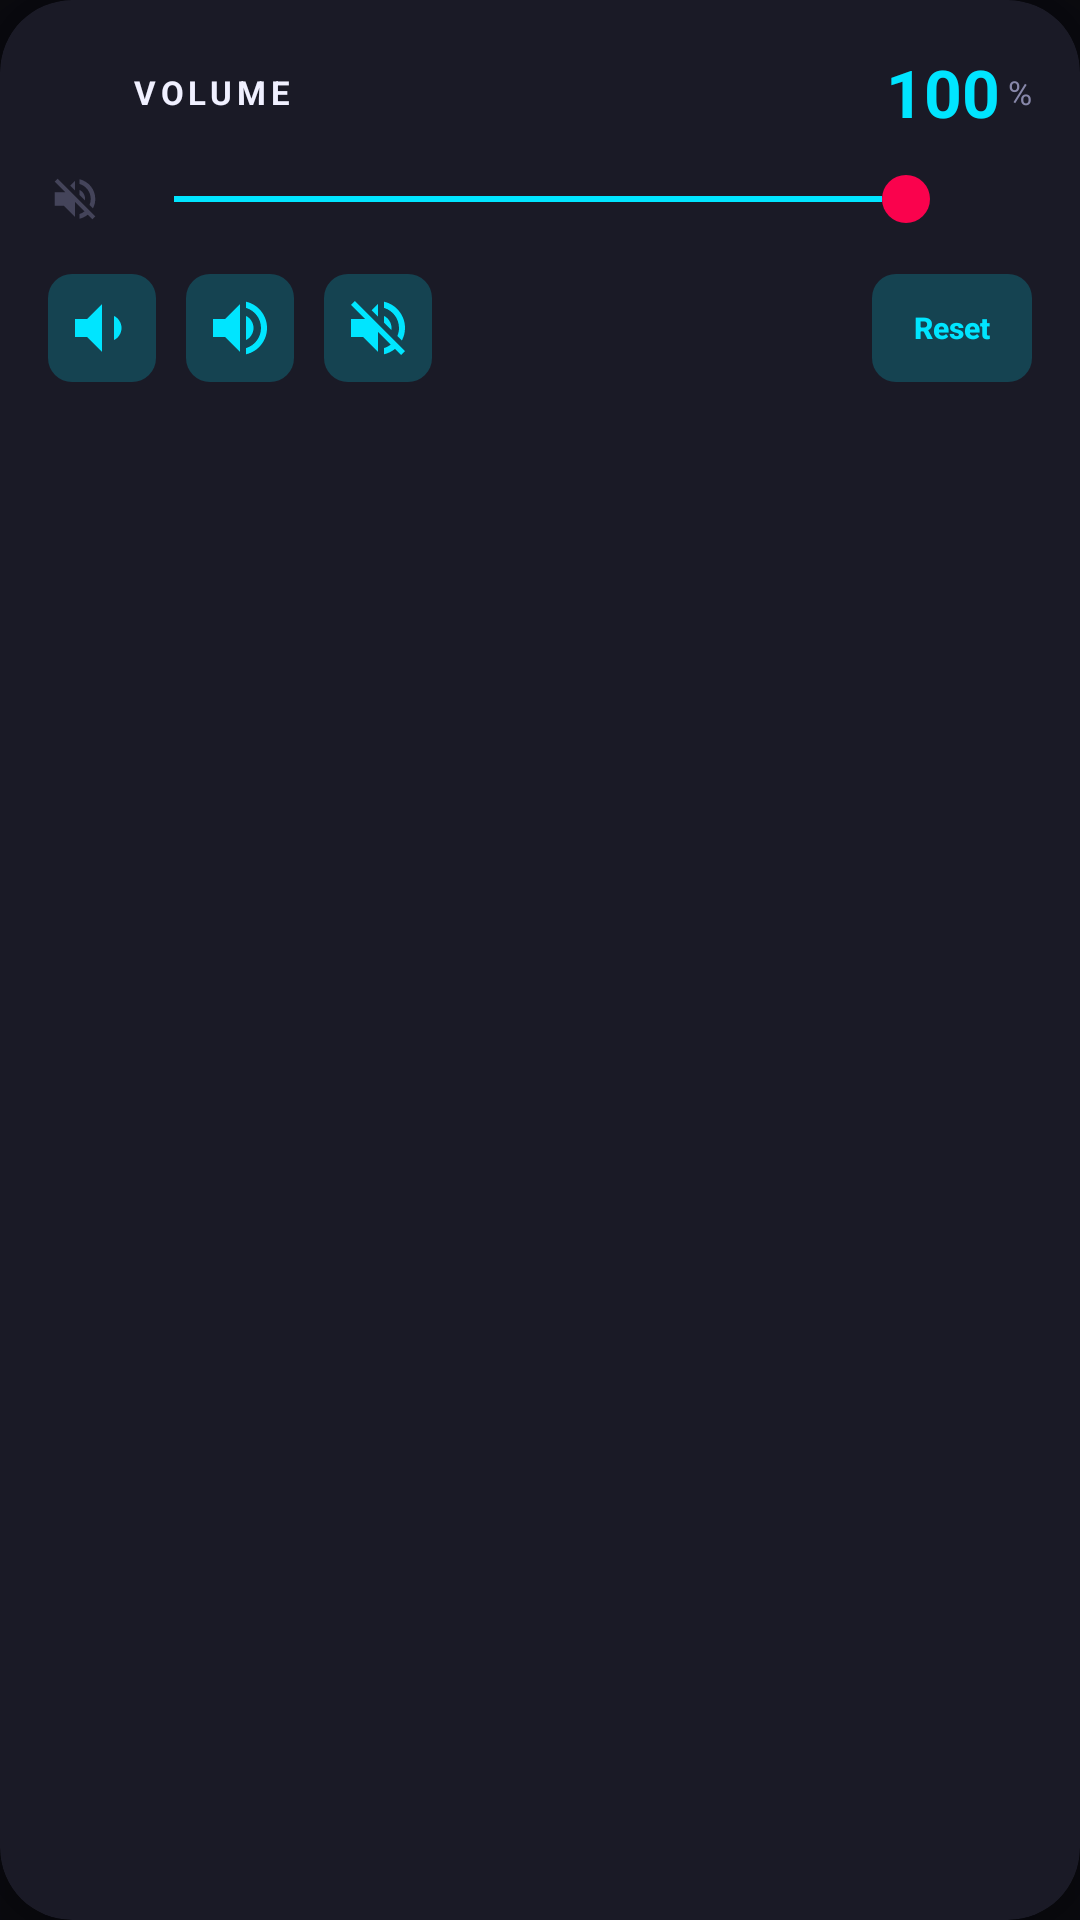

Here is an Android app screen rendered from its layout file. Give the layout XML and the strings, colors and styles it references.
<!-- AndroidManifest.xml: application theme Theme.MusicVault -->
<!-- res/layout/card_now_playing_volume.xml -->
<?xml version="1.0" encoding="utf-8"?>
<com.google.android.material.card.MaterialCardView xmlns:android="http://schemas.android.com/apk/res/android"
    xmlns:app="http://schemas.android.com/apk/res-auto"
    android:id="@+id/cardVolume"
    android:layout_width="match_parent"
    android:layout_height="wrap_content"
    app:cardBackgroundColor="@color/bg_card"
    app:cardCornerRadius="24dp"
    app:cardElevation="16dp"
    app:strokeWidth="0dp"
    app:strokeColor="@android:color/transparent">

    <androidx.core.widget.NestedScrollView
        android:layout_width="match_parent"
        android:layout_height="wrap_content"
        android:fillViewport="true">

        <LinearLayout
            android:layout_width="match_parent"
            android:layout_height="wrap_content"
            android:orientation="vertical"
            android:padding="16dp">

            <LinearLayout
                android:layout_width="match_parent"
                android:layout_height="wrap_content"
                android:layout_marginBottom="12dp"
                android:gravity="center_vertical"
                android:orientation="horizontal">

                <ImageView
                    android:id="@+id/ivVolumeIcon"
                    android:layout_width="20dp"
                    android:layout_height="20dp"
                    android:src="@drawable/ic_volume"
                    app:tint="@color/neon_cyan" />

                <TextView
                    android:layout_width="0dp"
                    android:layout_height="wrap_content"
                    android:layout_weight="1"
                    android:textStyle="bold"
                    android:letterSpacing="0.14"
                    android:paddingStart="8dp"
                    android:text="VOLUME"
                    android:textColor="@color/text_primary"
                    android:textSize="11sp" />

                <TextView
                    android:id="@+id/tvVolumeValue"
                    android:layout_width="wrap_content"
                    android:layout_height="wrap_content"
                    android:textStyle="bold"
                    android:text="100"
                    android:textColor="@color/neon_cyan"
                    android:textSize="22sp" />

                <TextView
                    android:layout_width="wrap_content"
                    android:layout_height="wrap_content"

                    android:text=" %"
                    android:textColor="@color/text_secondary"
                    android:textSize="11sp" />

            </LinearLayout>

            <LinearLayout
                android:layout_width="match_parent"
                android:layout_height="wrap_content"
                android:gravity="center_vertical"
                android:orientation="horizontal">

                <ImageView
                    android:layout_width="18dp"
                    android:layout_height="18dp"
                    android:src="@drawable/ic_volume_off"
                    app:tint="@color/text_hint" />

                <SeekBar
                    android:id="@+id/seekVolume"
                    android:layout_width="0dp"
                    android:layout_height="wrap_content"
                    android:layout_marginStart="8dp"
                    android:layout_marginEnd="8dp"
                    android:layout_weight="1"
                    android:max="100"
                    android:progress="100"
                    android:progressBackgroundTint="@color/seekbar_bg"
                    android:progressTint="@color/neon_cyan"
                    android:thumb="@drawable/seekbar_thumb" />

                <ImageView
                    android:layout_width="18dp"
                    android:layout_height="18dp"
                    android:src="@drawable/ic_volume"
                    app:tint="@color/neon_cyan" />

            </LinearLayout>

            <LinearLayout
                android:layout_width="match_parent"
                android:layout_height="36dp"
                android:layout_marginTop="16dp"
                android:gravity="center_vertical"
                android:orientation="horizontal">

                <ImageButton
                    android:id="@+id/btnVolumeDown"
                    android:layout_width="36dp"
                    android:layout_height="36dp"
                    android:background="@drawable/bg_button_outline_cyan"
                    android:contentDescription="Volume Down"
                    android:padding="7dp"
                    android:src="@drawable/ic_volume_down"
                    app:tint="@color/neon_cyan" />

                <ImageButton
                    android:id="@+id/btnVolumeUp"
                    android:layout_width="36dp"
                    android:layout_height="36dp"
                    android:layout_marginStart="10dp"
                    android:background="@drawable/bg_button_outline_cyan"
                    android:contentDescription="Volume Up"
                    android:padding="7dp"
                    android:src="@drawable/ic_volume_up"
                    app:tint="@color/neon_cyan" />

                <ImageButton
                    android:id="@+id/btnVolumeMute"
                    android:layout_width="36dp"
                    android:layout_height="36dp"
                    android:layout_marginStart="10dp"
                    android:background="@drawable/bg_button_outline_cyan"
                    android:contentDescription="Mute"
                    android:padding="7dp"
                    android:src="@drawable/ic_volume_off"
                    app:tint="@color/neon_cyan" />

                <View
                    android:layout_width="0dp"
                    android:layout_height="1dp"
                    android:layout_weight="1" />

                <androidx.appcompat.widget.AppCompatButton
                    android:id="@+id/btnVolumeReset"
                    android:layout_width="wrap_content"
                    android:layout_height="36dp"
                    android:background="@drawable/bg_button_outline_cyan"
                    android:textStyle="bold"
                    android:gravity="center"
                    android:minWidth="0dp"
                    android:minHeight="0dp"
                    android:paddingStart="14dp"
                    android:paddingEnd="14dp"
                    android:stateListAnimator="@null"
                    android:text="Reset"
                    android:textAllCaps="false"
                    android:textColor="@color/neon_cyan"
                    android:textSize="10sp" />

            </LinearLayout>

        </LinearLayout>
    </androidx.core.widget.NestedScrollView>

</com.google.android.material.card.MaterialCardView>
<!-- resources referenced by this layout -->
<resources>
  <color name="bg_card">@color/dark_bg_card</color>
  <color name="neon_cyan">#00E5FF</color>
  <color name="seekbar_bg">#2A2A3A</color>
  <color name="text_hint">@color/dark_text_hint</color>
  <color name="text_primary">@color/dark_text_primary</color>
  <color name="text_secondary">@color/dark_text_secondary</color>
  <!-- drawable bg_button_outline_cyan (drawable) -->
  <?xml version="1.0" encoding="utf-8"?>
  <shape xmlns:android="http://schemas.android.com/apk/res/android"
      android:shape="rectangle">
      <solid android:color="@color/neon_cyan_20" />
      <corners android:radius="8dp" />
  </shape>
  <!-- drawable ic_volume_down (drawable) -->
  <vector xmlns:android="http://schemas.android.com/apk/res/android"
      android:width="24dp"
      android:height="24dp"
      android:tint="?attr/colorOnSurface"
      android:viewportWidth="24"
      android:viewportHeight="24">
      <path
          android:fillColor="@android:color/white"
          android:pathData="M18.5,12c0,-1.77 -1.02,-3.29 -2.5,-4.03v8.05c1.48,-0.73 2.5,-2.25 2.5,-4.02zM3,9v6h4l5,5V4L7,9H3z" />
  </vector>
  <!-- drawable ic_volume_off (drawable) -->
  <?xml version="1.0" encoding="utf-8"?>
  <vector xmlns:android="http://schemas.android.com/apk/res/android"
      android:width="24dp"
      android:height="24dp"
      android:viewportWidth="24"
      android:viewportHeight="24">
      <path
          android:fillColor="@android:color/white"
          android:pathData="M16.5,12c0-1.77-1.02-3.29-2.5-4.03v2.21l2.45,2.45c0.03-0.2,0.05-0.41,0.05-0.63zM19,12c0,0.94-0.2,1.82-0.54,2.64l1.51,1.51C20.63,14.91,21,13.5,21,12c0-4.28-2.99-7.86-7-8.77v2.06c2.89,0.86,5,3.54,5,6.71zM4.27,3L3,4.27 7.73,9H3v6h4l5,5v-6.73l4.25,4.25c-0.67,0.52-1.42,0.93-2.25,1.18v2.06c1.38-0.31,2.63-0.95,3.69-1.81L19.73,21 21,19.73l-9-9L4.27,3zM12,4L9.91,6.09 12,8.18V4z" />
  </vector>
  <!-- drawable ic_volume_up (drawable) -->
  <vector xmlns:android="http://schemas.android.com/apk/res/android"
      android:width="24dp"
      android:height="24dp"
      android:tint="?attr/colorOnSurface"
      android:viewportWidth="24"
      android:viewportHeight="24">
      <path
          android:fillColor="@android:color/white"
          android:pathData="M3,9v6h4l5,5V4L7,9H3zM16.5,12c0,-1.77 -1.02,-3.29 -2.5,-4.03v8.05c1.48,-0.73 2.5,-2.25 2.5,-4.02zM14,3.23v2.06c2.89,0.86 5,3.54 5,6.71s-2.11,5.85 -5,6.71v2.06c4.01,-0.91 7,-4.49 7,-8.77s-2.99,-7.86 -7,-8.77z" />
  </vector>
  <!-- drawable seekbar_thumb (drawable) -->
  <?xml version="1.0" encoding="utf-8"?>
  <shape xmlns:android="http://schemas.android.com/apk/res/android"
      android:shape="oval">
      <solid android:color="@color/neon_pink" />
      <size android:width="16dp" android:height="16dp" />
  </shape>
  <color name="dark_bg_card">#1A1A26</color>
  <color name="dark_text_hint">#44445A</color>
  <color name="dark_text_primary">#F0F0FF</color>
  <color name="dark_text_secondary">#8888AA</color>
  <color name="neon_cyan_20">#3300E5FF</color>
  <color name="neon_pink">#FA024D</color>
  <color name="neon_purple">#AB02FA</color>
  <color name="dark_bg_primary">#0A0A0F</color>
  <color name="bg_surface">@color/dark_bg_surface</color>
  <color name="bg_primary">@color/dark_bg_primary</color>
  <style name="MusicVault.SearchView" parent="Widget.AppCompat.SearchView">
          <item name="android:textColor">@color/text_primary</item>
          <item name="android:textColorHint">@color/text_hint</item>
          <item name="queryBackground">@android:color/transparent</item>
      </style>
  <style name="MusicVault.BottomNav" parent="Widget.Material3.BottomNavigationView">
          <item name="android:background">@color/bg_surface</item>
          <item name="materialThemeOverlay">@style/MusicVault.BottomNav.Overlay</item>
      </style>
  <color name="dark_bg_surface">#12121A</color>
  <style name="MusicVault.BottomNav.Overlay" parent="">
          <item name="colorSecondaryContainer">@color/neon_pink_20</item>
      </style>
  <color name="neon_pink_20">#33FA024D</color>
</resources>
